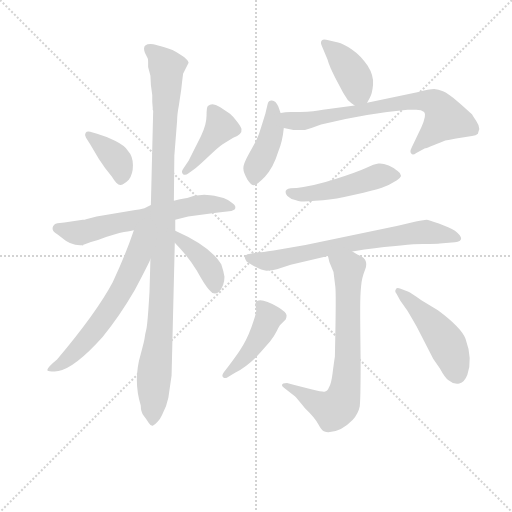
t = 0.00 s
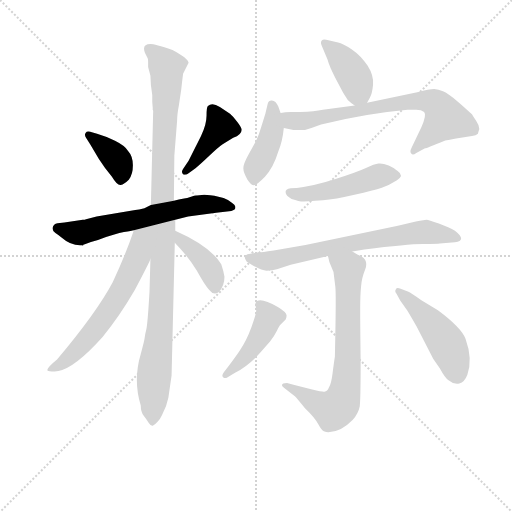
t = 2.00 s
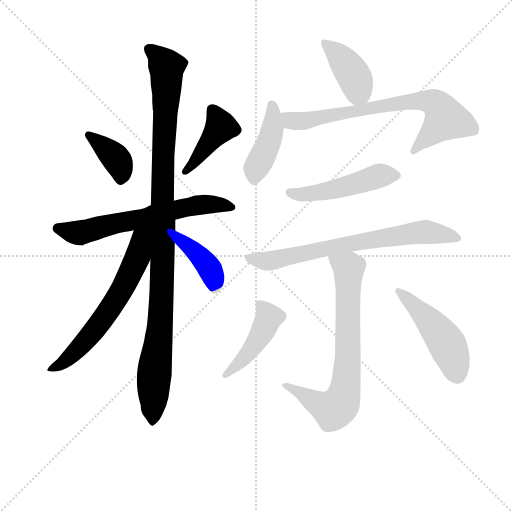
t = 4.00 s
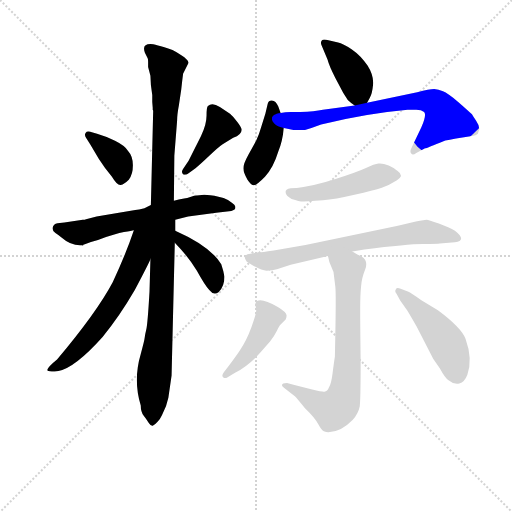
t = 6.01 s
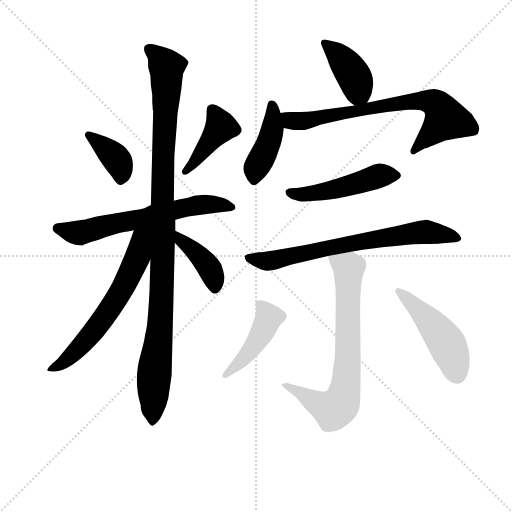
t = 8.01 s
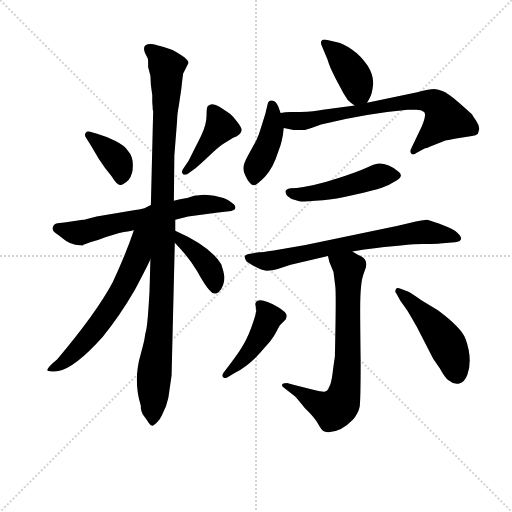
t = 10.01 s

The animated SVG that drew these frames (rendered in a browser with its animation timeline set to each time). Animation: 14 CSS @keyframes rules; one cycle of 10.01 s.

<svg version="1.1" viewBox="0 0 1024 1024" xmlns="http://www.w3.org/2000/svg">
  <g stroke="lightgray" stroke-dasharray="1,1" stroke-width="1" transform="scale(4, 4)">
    <line x1="0" y1="0" x2="256" y2="256"></line>
    <line x1="256" y1="0" x2="0" y2="256"></line>
    <line x1="128" y1="0" x2="128" y2="256"></line>
    <line x1="0" y1="128" x2="256" y2="128"></line>
  </g>
<g transform="scale(0.92, -0.92) translate(60, -900)">
   <style type="text/css">
    @keyframes keyframes0 {
      from {
       stroke: blue;
       stroke-dashoffset: 382;
       stroke-width: 128;
       }
       55% {
       animation-timing-function: step-end;
       stroke: blue;
       stroke-dashoffset: 0;
       stroke-width: 128;
       }
       to {
       stroke: black;
       stroke-width: 1024;
       }
       }
       #make-me-a-hanzi-animation-0 {
         animation: keyframes0 0.560872s both;
         animation-delay: 0.000000s;
         animation-timing-function: linear;
       }
    @keyframes keyframes1 {
      from {
       stroke: blue;
       stroke-dashoffset: 422;
       stroke-width: 128;
       }
       58% {
       animation-timing-function: step-end;
       stroke: blue;
       stroke-dashoffset: 0;
       stroke-width: 128;
       }
       to {
       stroke: black;
       stroke-width: 1024;
       }
       }
       #make-me-a-hanzi-animation-1 {
         animation: keyframes1 0.593424s both;
         animation-delay: 0.560872s;
         animation-timing-function: linear;
       }
    @keyframes keyframes2 {
      from {
       stroke: blue;
       stroke-dashoffset: 644;
       stroke-width: 128;
       }
       68% {
       animation-timing-function: step-end;
       stroke: blue;
       stroke-dashoffset: 0;
       stroke-width: 128;
       }
       to {
       stroke: black;
       stroke-width: 1024;
       }
       }
       #make-me-a-hanzi-animation-2 {
         animation: keyframes2 0.774089s both;
         animation-delay: 1.154297s;
         animation-timing-function: linear;
       }
    @keyframes keyframes3 {
      from {
       stroke: blue;
       stroke-dashoffset: 1081;
       stroke-width: 128;
       }
       78% {
       animation-timing-function: step-end;
       stroke: blue;
       stroke-dashoffset: 0;
       stroke-width: 128;
       }
       to {
       stroke: black;
       stroke-width: 1024;
       }
       }
       #make-me-a-hanzi-animation-3 {
         animation: keyframes3 1.129720s both;
         animation-delay: 1.928385s;
         animation-timing-function: linear;
       }
    @keyframes keyframes4 {
      from {
       stroke: blue;
       stroke-dashoffset: 638;
       stroke-width: 128;
       }
       67% {
       animation-timing-function: step-end;
       stroke: blue;
       stroke-dashoffset: 0;
       stroke-width: 128;
       }
       to {
       stroke: black;
       stroke-width: 1024;
       }
       }
       #make-me-a-hanzi-animation-4 {
         animation: keyframes4 0.769206s both;
         animation-delay: 3.058105s;
         animation-timing-function: linear;
       }
    @keyframes keyframes5 {
      from {
       stroke: blue;
       stroke-dashoffset: 400;
       stroke-width: 128;
       }
       57% {
       animation-timing-function: step-end;
       stroke: blue;
       stroke-dashoffset: 0;
       stroke-width: 128;
       }
       to {
       stroke: black;
       stroke-width: 1024;
       }
       }
       #make-me-a-hanzi-animation-5 {
         animation: keyframes5 0.575521s both;
         animation-delay: 3.827311s;
         animation-timing-function: linear;
       }
    @keyframes keyframes6 {
      from {
       stroke: blue;
       stroke-dashoffset: 403;
       stroke-width: 128;
       }
       57% {
       animation-timing-function: step-end;
       stroke: blue;
       stroke-dashoffset: 0;
       stroke-width: 128;
       }
       to {
       stroke: black;
       stroke-width: 1024;
       }
       }
       #make-me-a-hanzi-animation-6 {
         animation: keyframes6 0.577962s both;
         animation-delay: 4.402832s;
         animation-timing-function: linear;
       }
    @keyframes keyframes7 {
      from {
       stroke: blue;
       stroke-dashoffset: 428;
       stroke-width: 128;
       }
       58% {
       animation-timing-function: step-end;
       stroke: blue;
       stroke-dashoffset: 0;
       stroke-width: 128;
       }
       to {
       stroke: black;
       stroke-width: 1024;
       }
       }
       #make-me-a-hanzi-animation-7 {
         animation: keyframes7 0.598307s both;
         animation-delay: 4.980794s;
         animation-timing-function: linear;
       }
    @keyframes keyframes8 {
      from {
       stroke: blue;
       stroke-dashoffset: 733;
       stroke-width: 128;
       }
       70% {
       animation-timing-function: step-end;
       stroke: blue;
       stroke-dashoffset: 0;
       stroke-width: 128;
       }
       to {
       stroke: black;
       stroke-width: 1024;
       }
       }
       #make-me-a-hanzi-animation-8 {
         animation: keyframes8 0.846517s both;
         animation-delay: 5.579102s;
         animation-timing-function: linear;
       }
    @keyframes keyframes9 {
      from {
       stroke: blue;
       stroke-dashoffset: 493;
       stroke-width: 128;
       }
       62% {
       animation-timing-function: step-end;
       stroke: blue;
       stroke-dashoffset: 0;
       stroke-width: 128;
       }
       to {
       stroke: black;
       stroke-width: 1024;
       }
       }
       #make-me-a-hanzi-animation-9 {
         animation: keyframes9 0.651204s both;
         animation-delay: 6.425618s;
         animation-timing-function: linear;
       }
    @keyframes keyframes10 {
      from {
       stroke: blue;
       stroke-dashoffset: 714;
       stroke-width: 128;
       }
       70% {
       animation-timing-function: step-end;
       stroke: blue;
       stroke-dashoffset: 0;
       stroke-width: 128;
       }
       to {
       stroke: black;
       stroke-width: 1024;
       }
       }
       #make-me-a-hanzi-animation-10 {
         animation: keyframes10 0.831055s both;
         animation-delay: 7.076823s;
         animation-timing-function: linear;
       }
    @keyframes keyframes11 {
      from {
       stroke: blue;
       stroke-dashoffset: 735;
       stroke-width: 128;
       }
       71% {
       animation-timing-function: step-end;
       stroke: blue;
       stroke-dashoffset: 0;
       stroke-width: 128;
       }
       to {
       stroke: black;
       stroke-width: 1024;
       }
       }
       #make-me-a-hanzi-animation-11 {
         animation: keyframes11 0.848145s both;
         animation-delay: 7.907878s;
         animation-timing-function: linear;
       }
    @keyframes keyframes12 {
      from {
       stroke: blue;
       stroke-dashoffset: 446;
       stroke-width: 128;
       }
       59% {
       animation-timing-function: step-end;
       stroke: blue;
       stroke-dashoffset: 0;
       stroke-width: 128;
       }
       to {
       stroke: black;
       stroke-width: 1024;
       }
       }
       #make-me-a-hanzi-animation-12 {
         animation: keyframes12 0.612956s both;
         animation-delay: 8.756022s;
         animation-timing-function: linear;
       }
    @keyframes keyframes13 {
      from {
       stroke: blue;
       stroke-dashoffset: 481;
       stroke-width: 128;
       }
       61% {
       animation-timing-function: step-end;
       stroke: blue;
       stroke-dashoffset: 0;
       stroke-width: 128;
       }
       to {
       stroke: black;
       stroke-width: 1024;
       }
       }
       #make-me-a-hanzi-animation-13 {
         animation: keyframes13 0.641439s both;
         animation-delay: 9.368978s;
         animation-timing-function: linear;
       }
</style>
<path d="M 136.0 613.5 Q 129.0 615.5 126.0 611.0 Q 123.0 606.5 127.0 600.5 L 136.0 586.5 L 155.0 554.5 Q 169.0 532.5 183.0 516.5 Q 195.0 496.5 202.5 498.0 Q 210.0 499.5 220.0 509.5 Q 229.0 521.5 229.0 541.0 Q 229.0 560.5 218.0 572.5 Q 211.0 583.5 190.0 594.0 Q 169.0 604.5 151.0 609.5 L 136.0 613.5 Z" fill="lightgray"></path> 
<path d="M 365.0 534.5 Q 375.0 542.5 395.0 561.5 Q 415.0 580.5 424.0 586.5 L 447.0 600.5 Q 467.0 607.5 465.0 619.5 Q 464.0 624.5 455.5 635.5 Q 447.0 646.5 440.0 652.5 L 418.0 667.5 Q 401.0 678.5 392.0 669.5 Q 389.0 667.5 389.0 648.5 Q 389.0 629.5 377.0 604.5 L 350.0 550.5 L 339.0 534.5 Q 333.0 526.5 337.5 522.0 Q 342.0 517.5 350.0 523.5 L 365.0 534.5 Z" fill="lightgray"></path> 
<path d="M 321.0 422.5 L 349.0 429.5 L 410.0 437.5 L 443.0 441.5 Q 449.0 443.5 450.5 445.0 Q 452.0 446.5 451.5 451.0 Q 451.0 455.5 444.0 459.5 Q 439.0 464.5 426.0 469.5 L 406.0 474.5 Q 386.0 476.5 384.0 476.5 L 362.0 474.5 L 347.0 469.5 Q 342.0 469.5 318.0 463.5 L 268.0 454.5 L 254.0 447.5 Q 241.0 444.5 234.0 443.5 L 150.0 429.5 L 127.0 423.5 Q 125.0 423.5 124.0 422.5 L 120.0 422.5 L 80.0 416.5 L 65.0 414.5 Q 56.0 412.5 54.5 405.5 Q 53.0 398.5 60.5 393.5 Q 68.0 388.5 73.0 384.5 Q 97.0 363.5 122.0 367.5 L 118.0 365.5 L 120.0 367.5 Q 139.0 375.5 153.0 378.5 Q 192.0 392.5 209.5 395.5 Q 227.0 398.5 231.0 399.5 L 321.0 422.5 Z" fill="lightgray"></path> 
<path d="M 306.0 35.5 L 313.0 83.5 L 320.0 372.5 L 321.0 398.5 L 321.0 422.5 L 318.0 463.5 L 319.0 561.5 L 325.0 637.5 Q 325.0 650.5 329.0 671.5 L 334.0 705.5 L 336.0 723.5 Q 338.0 738.5 338.0 739.5 L 350.0 763.5 Q 349.0 773.5 315.0 791.5 Q 276.0 804.5 267.0 804.5 Q 248.0 804.5 255.0 785.5 L 261.0 773.5 Q 262.0 772.5 262.0 765.5 L 262.0 754.5 L 267.0 735.5 Q 267.0 717.5 271.0 693.5 L 271.0 678.5 L 272.0 665.5 L 272.0 661.5 L 273.0 659.5 L 268.0 454.5 L 267.0 336.5 L 265.0 265.5 Q 261.0 195.5 258.0 183.5 Q 255.0 171.5 254.5 165.5 Q 254.0 159.5 246.0 130.5 Q 229.0 73.5 246.0 18.5 Q 246.0 4.5 252.5 -4.0 Q 259.0 -12.5 263.5 -19.5 Q 268.0 -26.5 272.0 -25.5 Q 276.0 -24.5 282.5 -17.0 Q 289.0 -9.5 292.0 -2.5 L 301.0 17.5 L 306.0 35.5 Z" fill="lightgray"></path> 
<path d="M 231.0 399.5 Q 214.0 348.5 185.0 286.5 Q 150.0 220.5 64.0 118.5 Q 42.0 100.5 43.0 95.5 Q 43.0 90.5 67.0 93.5 Q 103.0 100.5 163.0 167.5 Q 200.0 212.5 233.0 269.5 Q 263.0 326.5 267.0 336.5 C 310.0 428.5 248.0 449.5 231.0 399.5 Z" fill="lightgray"></path> 
<path d="M 320.0 372.5 Q 350.0 341.5 368.0 311.5 Q 385.0 280.5 395.0 269.5 Q 404.0 257.5 415.0 264.5 Q 428.0 277.5 428.0 298.5 Q 426.0 310.5 421.0 325.5 Q 398.0 364.5 321.0 398.5 C 294.0 410.5 299.0 394.5 320.0 372.5 Z" fill="lightgray"></path> 
<path d="M 738.0 676.5 L 744.0 687.5 Q 749.0 695.5 751.0 715.5 Q 753.0 735.5 739.0 757.5 Q 724.0 779.5 705.0 792.5 Q 685.0 805.5 675.0 807.5 L 654.0 812.5 Q 643.0 815.5 640.0 812.5 Q 636.0 808.5 639.0 801.5 L 652.0 770.5 Q 656.0 755.5 669.0 730.5 L 686.0 698.5 L 696.0 682.5 Q 701.0 677.5 711.0 670.5 C 728.0 658.5 728.0 658.5 738.0 676.5 Z" fill="lightgray"></path> 
<path d="M 550.0 654.5 L 545.0 668.5 Q 539.0 682.5 530.0 681.5 Q 524.0 681.5 522.0 674.5 L 517.0 653.5 L 508.0 624.5 Q 503.0 606.5 497.0 594.5 L 480.0 563.5 Q 469.0 543.5 469.0 534.5 Q 469.0 525.5 478.0 509.5 Q 486.0 497.5 492.0 497.5 Q 498.0 497.5 516.0 516.0 Q 534.0 534.5 545.0 570.5 Q 554.0 591.5 557.0 621.5 L 550.0 654.5 Z" fill="lightgray"></path> 
<path d="M 966.0 604.5 Q 975.0 605.5 979.0 609.5 Q 980.0 613.5 982.0 619.5 Q 982.0 627.5 975.0 637.5 Q 968.0 647.5 966.0 651.5 Q 959.0 658.5 936.0 678.5 Q 913.0 697.5 903.0 701.5 Q 893.0 705.5 884.0 706.5 Q 874.0 706.5 847.0 699.5 L 738.0 676.5 L 711.0 670.5 L 642.0 661.5 Q 624.0 657.5 593.0 656.5 L 572.0 656.5 Q 560.0 656.5 550.0 654.5 C 520.0 651.5 528.0 627.5 557.0 621.5 L 578.0 617.5 L 603.0 617.5 L 617.0 621.5 L 638.0 629.5 Q 736.0 653.5 826.0 661.5 L 845.0 661.5 Q 856.0 661.5 862.0 656.5 Q 868.0 650.5 856.0 623.5 L 835.0 579.5 Q 830.0 570.5 834.0 566.5 Q 837.0 561.5 845.0 567.5 L 864.0 577.5 Q 865.0 577.5 868.0 578.5 L 878.0 582.5 Q 885.0 585.5 908.0 594.5 Q 930.0 598.5 935.0 599.5 L 966.0 604.5 Z" fill="lightgray"></path> 
<path d="M 625.0 463.5 L 642.0 464.5 Q 668.0 466.5 710.5 476.5 Q 753.0 486.5 770.0 492.0 Q 787.0 497.5 803.0 508.0 Q 819.0 518.5 805.0 527.5 Q 798.0 534.5 785.0 540.0 Q 772.0 545.5 763.0 544.5 Q 754.0 543.5 735.5 535.0 Q 717.0 526.5 671.0 511.5 Q 625.0 496.5 585.0 491.5 L 572.0 490.5 Q 566.0 489.5 563.0 487.5 Q 560.0 485.5 561.0 481.5 Q 561.0 474.5 574.0 467.5 Q 592.0 461.5 600.5 462.0 Q 609.0 462.5 611.0 462.5 L 625.0 463.5 Z" fill="lightgray"></path> 
<path d="M 706.0 353.5 L 732.0 357.5 Q 826.0 369.5 859.5 369.5 Q 893.0 369.5 896.0 370.5 L 929.0 373.5 Q 956.0 377.5 929.0 398.5 Q 917.0 405.5 894.0 414.0 Q 871.0 422.5 867.5 422.5 Q 864.0 422.5 844.0 418.5 L 805.0 409.5 L 604.0 367.5 L 535.0 355.5 Q 508.0 351.5 503.0 351.5 L 478.0 347.5 Q 473.0 345.5 472.0 343.0 Q 471.0 340.5 476.0 331.5 Q 506.0 311.5 519.5 311.5 Q 533.0 311.5 542.0 314.5 L 572.0 324.5 L 653.0 343.5 L 706.0 353.5 Z" fill="lightgray"></path> 
<path d="M 553.0 62.5 Q 553.0 60.5 558.0 56.5 L 581.0 38.5 Q 586.0 33.5 603.0 12.5 Q 625.0 -8.5 632.0 -22.5 Q 639.0 -35.5 644.0 -37.5 Q 649.0 -39.5 654.0 -39.5 Q 681.0 -39.5 707.0 -12.5 Q 719.0 1.5 722.0 16.5 Q 724.0 32.5 724.0 113.5 Q 723.0 194.5 723.0 227.5 Q 723.0 259.5 725.0 277.5 Q 726.0 294.5 734.0 314.5 Q 741.0 333.5 726.0 342.5 Q 708.0 351.5 706.0 353.5 C 680.0 368.5 646.0 372.5 653.0 343.5 L 656.0 330.5 L 665.0 308.5 L 669.0 276.5 Q 671.0 258.5 668.0 124.5 Q 666.0 112.5 663.0 88.5 Q 660.0 64.5 655.0 57.5 Q 652.0 49.5 645.0 48.5 Q 637.0 47.5 564.0 67.5 Q 553.0 67.5 553.0 62.5 Z" fill="lightgray"></path> 
<path d="M 427.0 91.5 Q 421.0 83.5 425.0 80.0 Q 429.0 76.5 434.0 79.5 L 451.0 89.5 Q 480.0 104.5 506.0 133.5 L 527.0 157.5 Q 537.0 170.5 542.0 181.0 Q 547.0 191.5 549.0 193.5 L 561.0 205.5 Q 563.0 209.5 563.0 213.5 Q 564.0 220.5 544.0 232.5 Q 500.0 257.5 495.0 239.5 L 497.0 225.5 Q 497.0 217.5 486.5 188.5 Q 476.0 159.5 461.0 137.5 Q 453.0 125.5 435.0 101.5 L 427.0 91.5 Z" fill="lightgray"></path> 
<path d="M 811.0 272.5 Q 802.0 275.5 801.0 271.5 Q 797.0 266.5 802.0 261.5 L 810.0 246.5 L 825.0 225.5 Q 829.0 219.5 846.0 189.5 L 882.0 119.5 L 896.0 99.5 Q 908.0 77.5 915.0 73.5 Q 927.0 63.5 938.5 66.5 Q 950.0 69.5 956.0 85.5 Q 968.0 119.5 952.0 163.5 Q 943.0 187.5 892.0 225.5 L 856.0 247.5 Q 832.0 263.5 828.0 265.5 L 811.0 272.5 Z" fill="lightgray"></path> 
      <clipPath id="make-me-a-hanzi-clip-0">
      <path d="M 136.0 613.5 Q 129.0 615.5 126.0 611.0 Q 123.0 606.5 127.0 600.5 L 136.0 586.5 L 155.0 554.5 Q 169.0 532.5 183.0 516.5 Q 195.0 496.5 202.5 498.0 Q 210.0 499.5 220.0 509.5 Q 229.0 521.5 229.0 541.0 Q 229.0 560.5 218.0 572.5 Q 211.0 583.5 190.0 594.0 Q 169.0 604.5 151.0 609.5 L 136.0 613.5 Z" fill="lightgray"></path>
      </clipPath>
      <path clip-path="url(#make-me-a-hanzi-clip-0)" d="M 132.0 606.5 L 197.0 548.5 L 202.0 509.5 " fill="none" id="make-me-a-hanzi-animation-0" stroke-dasharray="254 508" stroke-linecap="round"></path>

      <clipPath id="make-me-a-hanzi-clip-1">
      <path d="M 365.0 534.5 Q 375.0 542.5 395.0 561.5 Q 415.0 580.5 424.0 586.5 L 447.0 600.5 Q 467.0 607.5 465.0 619.5 Q 464.0 624.5 455.5 635.5 Q 447.0 646.5 440.0 652.5 L 418.0 667.5 Q 401.0 678.5 392.0 669.5 Q 389.0 667.5 389.0 648.5 Q 389.0 629.5 377.0 604.5 L 350.0 550.5 L 339.0 534.5 Q 333.0 526.5 337.5 522.0 Q 342.0 517.5 350.0 523.5 L 365.0 534.5 Z" fill="lightgray"></path>
      </clipPath>
      <path clip-path="url(#make-me-a-hanzi-clip-1)" d="M 401.0 662.5 L 420.0 624.5 L 343.0 527.5 " fill="none" id="make-me-a-hanzi-animation-1" stroke-dasharray="294 588" stroke-linecap="round"></path>

      <clipPath id="make-me-a-hanzi-clip-2">
      <path d="M 321.0 422.5 L 349.0 429.5 L 410.0 437.5 L 443.0 441.5 Q 449.0 443.5 450.5 445.0 Q 452.0 446.5 451.5 451.0 Q 451.0 455.5 444.0 459.5 Q 439.0 464.5 426.0 469.5 L 406.0 474.5 Q 386.0 476.5 384.0 476.5 L 362.0 474.5 L 347.0 469.5 Q 342.0 469.5 318.0 463.5 L 268.0 454.5 L 254.0 447.5 Q 241.0 444.5 234.0 443.5 L 150.0 429.5 L 127.0 423.5 Q 125.0 423.5 124.0 422.5 L 120.0 422.5 L 80.0 416.5 L 65.0 414.5 Q 56.0 412.5 54.5 405.5 Q 53.0 398.5 60.5 393.5 Q 68.0 388.5 73.0 384.5 Q 97.0 363.5 122.0 367.5 L 118.0 365.5 L 120.0 367.5 Q 139.0 375.5 153.0 378.5 Q 192.0 392.5 209.5 395.5 Q 227.0 398.5 231.0 399.5 L 321.0 422.5 Z" fill="lightgray"></path>
      </clipPath>
      <path clip-path="url(#make-me-a-hanzi-clip-2)" d="M 65.0 403.5 L 109.0 393.5 L 361.0 452.5 L 396.0 456.5 L 444.0 449.5 " fill="none" id="make-me-a-hanzi-animation-2" stroke-dasharray="516 1032" stroke-linecap="round"></path>

      <clipPath id="make-me-a-hanzi-clip-3">
      <path d="M 306.0 35.5 L 313.0 83.5 L 320.0 372.5 L 321.0 398.5 L 321.0 422.5 L 318.0 463.5 L 319.0 561.5 L 325.0 637.5 Q 325.0 650.5 329.0 671.5 L 334.0 705.5 L 336.0 723.5 Q 338.0 738.5 338.0 739.5 L 350.0 763.5 Q 349.0 773.5 315.0 791.5 Q 276.0 804.5 267.0 804.5 Q 248.0 804.5 255.0 785.5 L 261.0 773.5 Q 262.0 772.5 262.0 765.5 L 262.0 754.5 L 267.0 735.5 Q 267.0 717.5 271.0 693.5 L 271.0 678.5 L 272.0 665.5 L 272.0 661.5 L 273.0 659.5 L 268.0 454.5 L 267.0 336.5 L 265.0 265.5 Q 261.0 195.5 258.0 183.5 Q 255.0 171.5 254.5 165.5 Q 254.0 159.5 246.0 130.5 Q 229.0 73.5 246.0 18.5 Q 246.0 4.5 252.5 -4.0 Q 259.0 -12.5 263.5 -19.5 Q 268.0 -26.5 272.0 -25.5 Q 276.0 -24.5 282.5 -17.0 Q 289.0 -9.5 292.0 -2.5 L 301.0 17.5 L 306.0 35.5 Z" fill="lightgray"></path>
      </clipPath>
      <path clip-path="url(#make-me-a-hanzi-clip-3)" d="M 264.0 792.5 L 302.0 754.5 L 291.0 243.5 L 273.0 57.5 L 273.0 -15.5 " fill="none" id="make-me-a-hanzi-animation-3" stroke-dasharray="953 1906" stroke-linecap="round"></path>

      <clipPath id="make-me-a-hanzi-clip-4">
      <path d="M 231.0 399.5 Q 214.0 348.5 185.0 286.5 Q 150.0 220.5 64.0 118.5 Q 42.0 100.5 43.0 95.5 Q 43.0 90.5 67.0 93.5 Q 103.0 100.5 163.0 167.5 Q 200.0 212.5 233.0 269.5 Q 263.0 326.5 267.0 336.5 C 310.0 428.5 248.0 449.5 231.0 399.5 Z" fill="lightgray"></path>
      </clipPath>
      <path clip-path="url(#make-me-a-hanzi-clip-4)" d="M 263.0 401.5 L 247.0 382.5 L 238.0 337.5 L 217.0 291.5 L 175.0 222.5 L 103.0 134.5 L 76.0 110.5 L 48.0 98.5 " fill="none" id="make-me-a-hanzi-animation-4" stroke-dasharray="510 1020" stroke-linecap="round"></path>

      <clipPath id="make-me-a-hanzi-clip-5">
      <path d="M 320.0 372.5 Q 350.0 341.5 368.0 311.5 Q 385.0 280.5 395.0 269.5 Q 404.0 257.5 415.0 264.5 Q 428.0 277.5 428.0 298.5 Q 426.0 310.5 421.0 325.5 Q 398.0 364.5 321.0 398.5 C 294.0 410.5 299.0 394.5 320.0 372.5 Z" fill="lightgray"></path>
      </clipPath>
      <path clip-path="url(#make-me-a-hanzi-clip-5)" d="M 329.0 391.5 L 332.0 378.5 L 367.0 351.5 L 391.0 323.5 L 407.0 276.5 " fill="none" id="make-me-a-hanzi-animation-5" stroke-dasharray="272 544" stroke-linecap="round"></path>

      <clipPath id="make-me-a-hanzi-clip-6">
      <path d="M 738.0 676.5 L 744.0 687.5 Q 749.0 695.5 751.0 715.5 Q 753.0 735.5 739.0 757.5 Q 724.0 779.5 705.0 792.5 Q 685.0 805.5 675.0 807.5 L 654.0 812.5 Q 643.0 815.5 640.0 812.5 Q 636.0 808.5 639.0 801.5 L 652.0 770.5 Q 656.0 755.5 669.0 730.5 L 686.0 698.5 L 696.0 682.5 Q 701.0 677.5 711.0 670.5 C 728.0 658.5 728.0 658.5 738.0 676.5 Z" fill="lightgray"></path>
      </clipPath>
      <path clip-path="url(#make-me-a-hanzi-clip-6)" d="M 647.0 806.5 L 683.0 771.5 L 714.0 725.5 L 715.0 684.5 " fill="none" id="make-me-a-hanzi-animation-6" stroke-dasharray="275 550" stroke-linecap="round"></path>

      <clipPath id="make-me-a-hanzi-clip-7">
      <path d="M 550.0 654.5 L 545.0 668.5 Q 539.0 682.5 530.0 681.5 Q 524.0 681.5 522.0 674.5 L 517.0 653.5 L 508.0 624.5 Q 503.0 606.5 497.0 594.5 L 480.0 563.5 Q 469.0 543.5 469.0 534.5 Q 469.0 525.5 478.0 509.5 Q 486.0 497.5 492.0 497.5 Q 498.0 497.5 516.0 516.0 Q 534.0 534.5 545.0 570.5 Q 554.0 591.5 557.0 621.5 L 550.0 654.5 Z" fill="lightgray"></path>
      </clipPath>
      <path clip-path="url(#make-me-a-hanzi-clip-7)" d="M 531.0 671.5 L 532.0 617.5 L 517.0 570.5 L 496.0 534.5 L 493.0 507.5 " fill="none" id="make-me-a-hanzi-animation-7" stroke-dasharray="300 600" stroke-linecap="round"></path>

      <clipPath id="make-me-a-hanzi-clip-8">
      <path d="M 966.0 604.5 Q 975.0 605.5 979.0 609.5 Q 980.0 613.5 982.0 619.5 Q 982.0 627.5 975.0 637.5 Q 968.0 647.5 966.0 651.5 Q 959.0 658.5 936.0 678.5 Q 913.0 697.5 903.0 701.5 Q 893.0 705.5 884.0 706.5 Q 874.0 706.5 847.0 699.5 L 738.0 676.5 L 711.0 670.5 L 642.0 661.5 Q 624.0 657.5 593.0 656.5 L 572.0 656.5 Q 560.0 656.5 550.0 654.5 C 520.0 651.5 528.0 627.5 557.0 621.5 L 578.0 617.5 L 603.0 617.5 L 617.0 621.5 L 638.0 629.5 Q 736.0 653.5 826.0 661.5 L 845.0 661.5 Q 856.0 661.5 862.0 656.5 Q 868.0 650.5 856.0 623.5 L 835.0 579.5 Q 830.0 570.5 834.0 566.5 Q 837.0 561.5 845.0 567.5 L 864.0 577.5 Q 865.0 577.5 868.0 578.5 L 878.0 582.5 Q 885.0 585.5 908.0 594.5 Q 930.0 598.5 935.0 599.5 L 966.0 604.5 Z" fill="lightgray"></path>
      </clipPath>
      <path clip-path="url(#make-me-a-hanzi-clip-8)" d="M 556.0 650.5 L 577.0 637.5 L 597.0 636.5 L 827.0 679.5 L 884.0 676.5 L 909.0 640.5 L 839.0 572.5 " fill="none" id="make-me-a-hanzi-animation-8" stroke-dasharray="605 1210" stroke-linecap="round"></path>

      <clipPath id="make-me-a-hanzi-clip-9">
      <path d="M 625.0 463.5 L 642.0 464.5 Q 668.0 466.5 710.5 476.5 Q 753.0 486.5 770.0 492.0 Q 787.0 497.5 803.0 508.0 Q 819.0 518.5 805.0 527.5 Q 798.0 534.5 785.0 540.0 Q 772.0 545.5 763.0 544.5 Q 754.0 543.5 735.5 535.0 Q 717.0 526.5 671.0 511.5 Q 625.0 496.5 585.0 491.5 L 572.0 490.5 Q 566.0 489.5 563.0 487.5 Q 560.0 485.5 561.0 481.5 Q 561.0 474.5 574.0 467.5 Q 592.0 461.5 600.5 462.0 Q 609.0 462.5 611.0 462.5 L 625.0 463.5 Z" fill="lightgray"></path>
      </clipPath>
      <path clip-path="url(#make-me-a-hanzi-clip-9)" d="M 570.0 481.5 L 585.0 476.5 L 646.0 483.5 L 772.0 519.5 L 801.0 518.5 " fill="none" id="make-me-a-hanzi-animation-9" stroke-dasharray="365 730" stroke-linecap="round"></path>

      <clipPath id="make-me-a-hanzi-clip-10">
      <path d="M 706.0 353.5 L 732.0 357.5 Q 826.0 369.5 859.5 369.5 Q 893.0 369.5 896.0 370.5 L 929.0 373.5 Q 956.0 377.5 929.0 398.5 Q 917.0 405.5 894.0 414.0 Q 871.0 422.5 867.5 422.5 Q 864.0 422.5 844.0 418.5 L 805.0 409.5 L 604.0 367.5 L 535.0 355.5 Q 508.0 351.5 503.0 351.5 L 478.0 347.5 Q 473.0 345.5 472.0 343.0 Q 471.0 340.5 476.0 331.5 Q 506.0 311.5 519.5 311.5 Q 533.0 311.5 542.0 314.5 L 572.0 324.5 L 653.0 343.5 L 706.0 353.5 Z" fill="lightgray"></path>
      </clipPath>
      <path clip-path="url(#make-me-a-hanzi-clip-10)" d="M 480.0 339.5 L 524.0 332.5 L 692.0 369.5 L 855.0 395.5 L 931.0 386.5 " fill="none" id="make-me-a-hanzi-animation-10" stroke-dasharray="586 1172" stroke-linecap="round"></path>

      <clipPath id="make-me-a-hanzi-clip-11">
      <path d="M 553.0 62.5 Q 553.0 60.5 558.0 56.5 L 581.0 38.5 Q 586.0 33.5 603.0 12.5 Q 625.0 -8.5 632.0 -22.5 Q 639.0 -35.5 644.0 -37.5 Q 649.0 -39.5 654.0 -39.5 Q 681.0 -39.5 707.0 -12.5 Q 719.0 1.5 722.0 16.5 Q 724.0 32.5 724.0 113.5 Q 723.0 194.5 723.0 227.5 Q 723.0 259.5 725.0 277.5 Q 726.0 294.5 734.0 314.5 Q 741.0 333.5 726.0 342.5 Q 708.0 351.5 706.0 353.5 C 680.0 368.5 646.0 372.5 653.0 343.5 L 656.0 330.5 L 665.0 308.5 L 669.0 276.5 Q 671.0 258.5 668.0 124.5 Q 666.0 112.5 663.0 88.5 Q 660.0 64.5 655.0 57.5 Q 652.0 49.5 645.0 48.5 Q 637.0 47.5 564.0 67.5 Q 553.0 67.5 553.0 62.5 Z" fill="lightgray"></path>
      </clipPath>
      <path clip-path="url(#make-me-a-hanzi-clip-11)" d="M 661.0 338.5 L 698.0 316.5 L 697.0 123.5 L 683.0 29.5 L 665.0 8.5 L 627.0 23.5 L 574.0 59.5 L 559.0 62.5 " fill="none" id="make-me-a-hanzi-animation-11" stroke-dasharray="607 1214" stroke-linecap="round"></path>

      <clipPath id="make-me-a-hanzi-clip-12">
      <path d="M 427.0 91.5 Q 421.0 83.5 425.0 80.0 Q 429.0 76.5 434.0 79.5 L 451.0 89.5 Q 480.0 104.5 506.0 133.5 L 527.0 157.5 Q 537.0 170.5 542.0 181.0 Q 547.0 191.5 549.0 193.5 L 561.0 205.5 Q 563.0 209.5 563.0 213.5 Q 564.0 220.5 544.0 232.5 Q 500.0 257.5 495.0 239.5 L 497.0 225.5 Q 497.0 217.5 486.5 188.5 Q 476.0 159.5 461.0 137.5 Q 453.0 125.5 435.0 101.5 L 427.0 91.5 Z" fill="lightgray"></path>
      </clipPath>
      <path clip-path="url(#make-me-a-hanzi-clip-12)" d="M 506.0 236.5 L 524.0 210.5 L 511.0 178.5 L 470.0 120.5 L 430.0 85.5 " fill="none" id="make-me-a-hanzi-animation-12" stroke-dasharray="318 636" stroke-linecap="round"></path>

      <clipPath id="make-me-a-hanzi-clip-13">
      <path d="M 811.0 272.5 Q 802.0 275.5 801.0 271.5 Q 797.0 266.5 802.0 261.5 L 810.0 246.5 L 825.0 225.5 Q 829.0 219.5 846.0 189.5 L 882.0 119.5 L 896.0 99.5 Q 908.0 77.5 915.0 73.5 Q 927.0 63.5 938.5 66.5 Q 950.0 69.5 956.0 85.5 Q 968.0 119.5 952.0 163.5 Q 943.0 187.5 892.0 225.5 L 856.0 247.5 Q 832.0 263.5 828.0 265.5 L 811.0 272.5 Z" fill="lightgray"></path>
      </clipPath>
      <path clip-path="url(#make-me-a-hanzi-clip-13)" d="M 807.0 267.5 L 892.0 180.5 L 916.0 143.5 L 933.0 86.5 " fill="none" id="make-me-a-hanzi-animation-13" stroke-dasharray="353 706" stroke-linecap="round"></path>

</g>
</svg>
